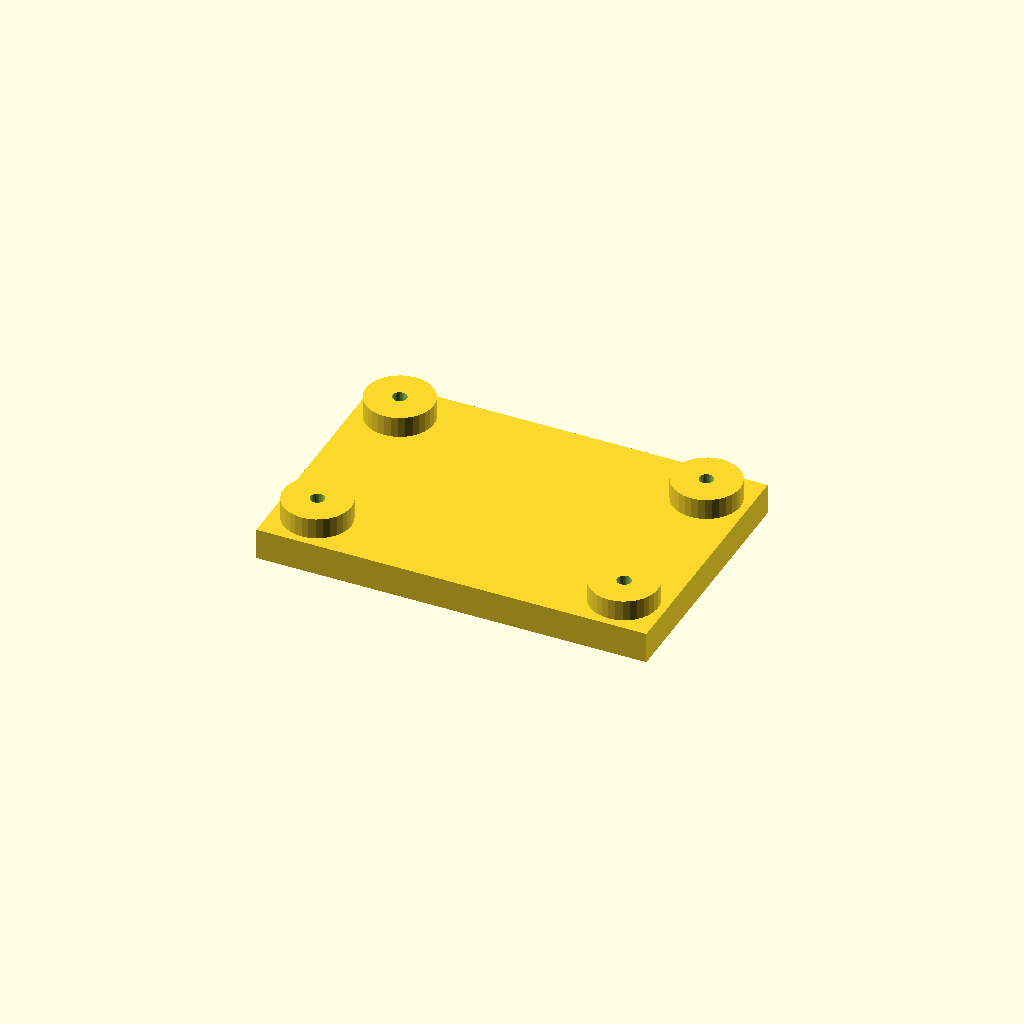
Cell 1: the model at its default parameters.
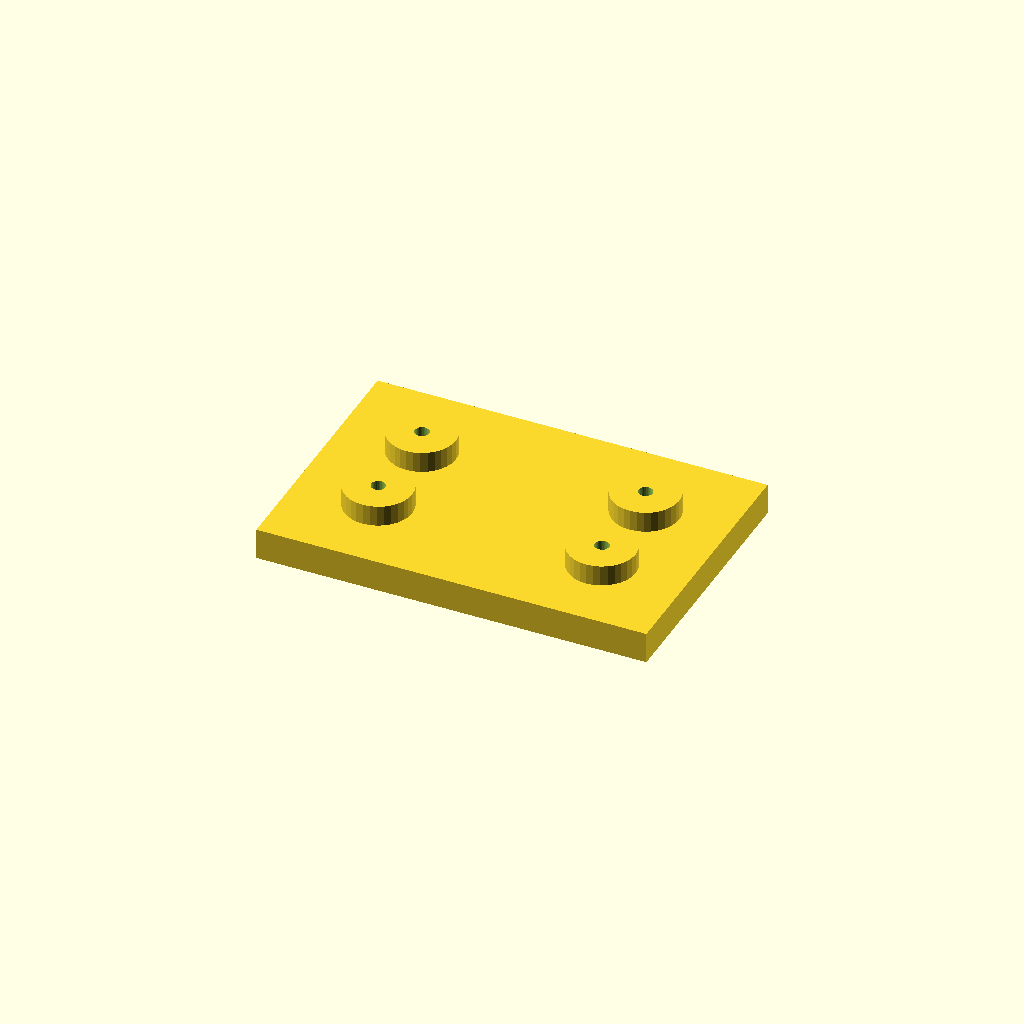
Cell 2: edge = 32 (everything else at default).
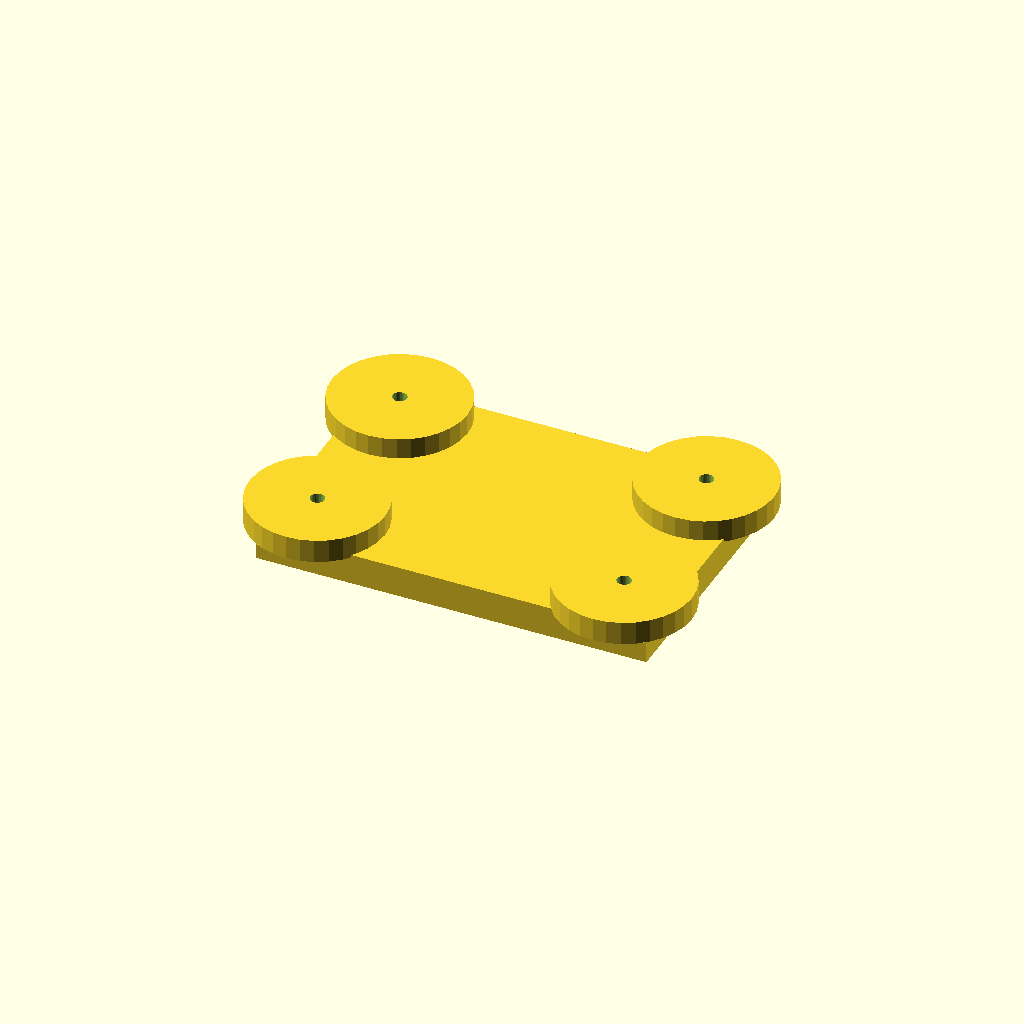
Cell 3: the same model with boss_d = 52.
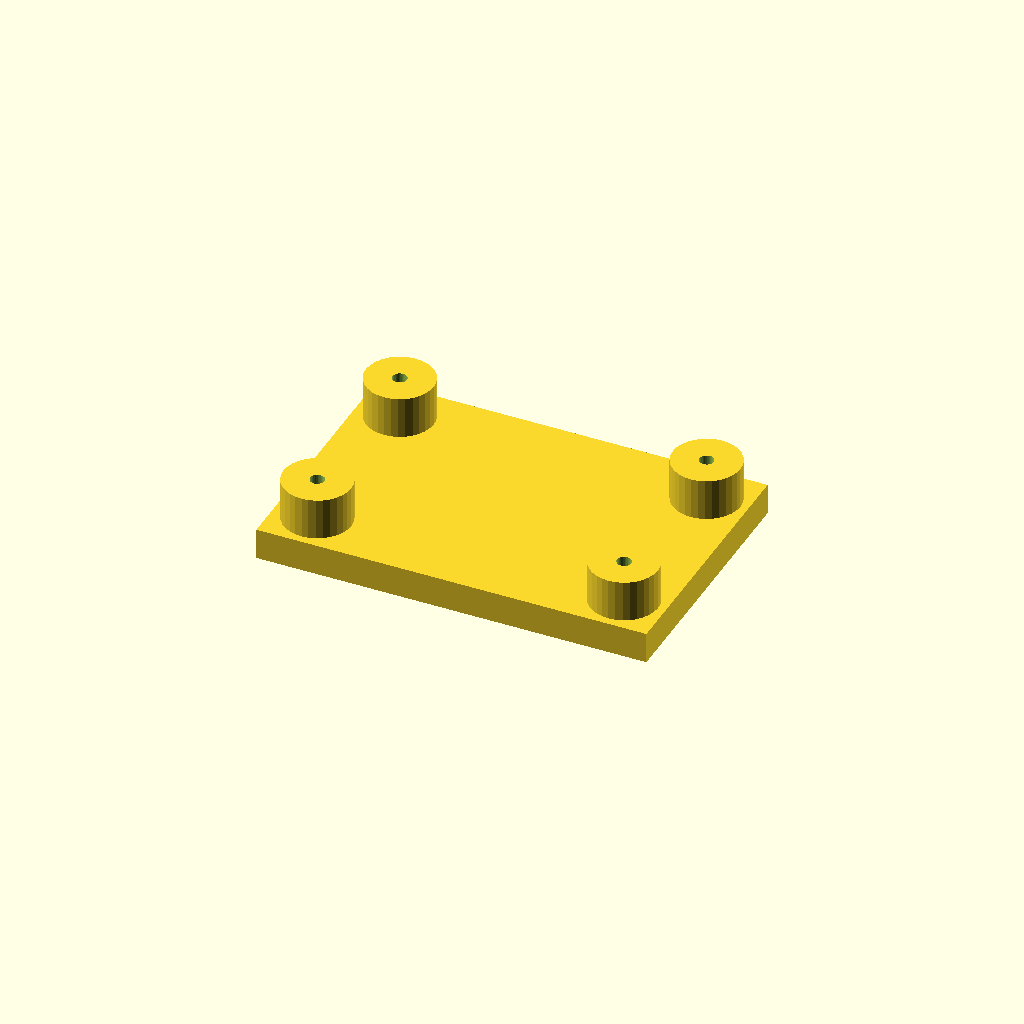
Cell 4: the same model with boss_h = 16.
One fixed orthographic camera (rotation 55°, 0°, 25°; colour scheme Cornfield) for every cell.
The OpenSCAD source (optional_data/data/place1/anchorpads/part_0032.scad):
$fn = 32;

// ----------------------------------------------------------------------
// Anchor pads 150 x 100 x 20
// four corner bosses with anchor holes
// ----------------------------------------------------------------------

// --- parameters (mm) ---
plate = [150, 100, 12];  // base plate size (x, y, z)
pads = 4;                // boss count, one per corner
edge = 16;               // boss centre offset from the plate edge
boss_d = 26;             // boss diameter
boss_h = 8;              // boss height above the base plate
hole_d = 5.5;            // hole diameter

// --- derived feature positions (mm) ---
height = plate[2] + boss_h;      // = 20   overall height of the part
corner_x = plate[0] / 2 - edge;  // = 59   boss centre X
corner_y = plate[1] / 2 - edge;  // = 34   boss centre Y
feature_centers = [
  [corner_x, corner_y],
  [-corner_x, corner_y],
  [-corner_x, -corner_y],
  [corner_x, -corner_y]
];   // boss centres, anchor holes are drilled there

// base plate, four bosses standing on it, anchor holes all the way through
difference() {
  union() {
    cube(plate, center = true);
    for (centre = feature_centers)
      translate([centre[0], centre[1], plate[2] / 2 - 1])
        cylinder(d = boss_d, h = boss_h + 1);
  }
  for (centre = feature_centers)
    translate([centre[0], centre[1], -height])
      cylinder(d = hole_d, h = 2 * height + 2);  // through boss and plate
}
Customizer parameters (derived from the source; name, type, default, range or options):
plate: vector, default [150, 100, 12]
pads: number, default 4
edge: number, default 16
boss_d: number, default 26
boss_h: number, default 8
hole_d: number, default 5.5
